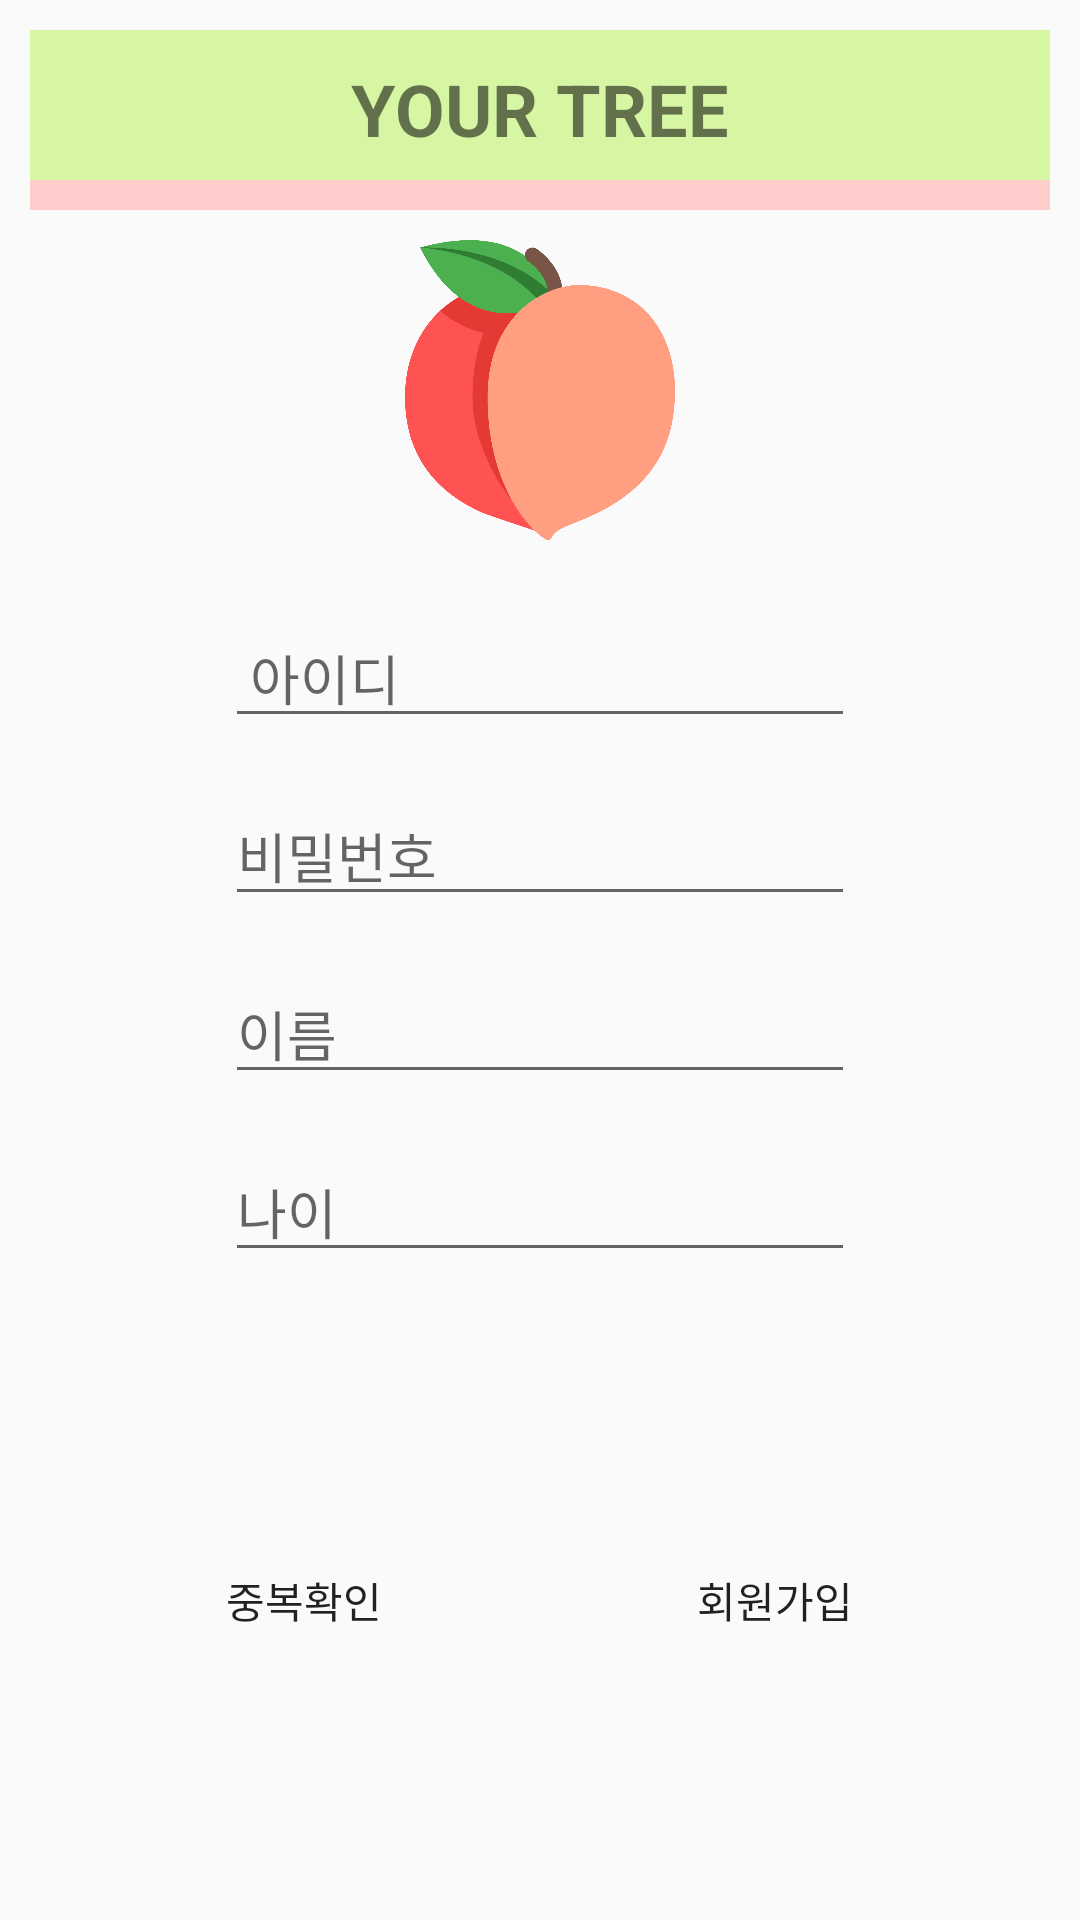

The Android layout XML behind this screen, and the referenced resources:
<!-- AndroidManifest.xml: application theme AppTheme.NoActionBar -->
<!-- res/layout/activity_join.xml -->
<?xml version="1.0" encoding="utf-8"?>
<LinearLayout xmlns:android="http://schemas.android.com/apk/res/android"
    xmlns:app="http://schemas.android.com/apk/res-auto"
    xmlns:tools="http://schemas.android.com/tools"
    android:layout_width="match_parent"
    android:layout_height="match_parent"
    android:orientation="vertical"
    android:padding="10dp"
    tools:context=".join">

    <LinearLayout
        android:layout_width="match_parent"
        android:layout_height="50dp"
        android:orientation="vertical"
        android:background="#D6F6A4">

        // 가운데 로고

        <TextView
            android:id="@+id/yourtree"
            android:layout_width="wrap_content"
            android:layout_height="wrap_content"
            android:layout_gravity="center"
            android:layout_marginTop="10dp"
            android:text="YOUR TREE"
            android:textStyle="bold"
            android:textSize="24sp" />

    </LinearLayout>

    <LinearLayout
        android:layout_width="match_parent"
        android:layout_height="10dp"
        android:background="#FFCCCC"/>


    <ImageView
        android:layout_width="wrap_content"
        android:layout_height="120dp"
        android:layout_gravity="center"

        android:src="@drawable/peach" />

    <LinearLayout
        android:layout_width="match_parent"
        android:layout_height="247dp"
        android:gravity="center"
        android:orientation="vertical">

        <EditText
            android:id="@+id/et_id"
            android:layout_width="wrap_content"
            android:layout_height="wrap_content"
            android:layout_marginStart="8dp"
            android:layout_marginEnd="8dp"
            android:ems="10"
            android:hint=" 아이디"
            android:inputType="textPersonName" />

        <EditText
            android:id="@+id/et_password"
            android:layout_width="wrap_content"
            android:layout_height="wrap_content"
            android:layout_marginTop="16dp"
            android:ems="10"
            android:hint="비밀번호"
            android:inputType="textPersonName" />

        <EditText
            android:id="@+id/et_name"
            android:layout_width="wrap_content"
            android:layout_height="wrap_content"
            android:layout_marginTop="16dp"
            android:ems="10"
            android:hint="이름"
            android:inputType="textPersonName" />

        <EditText
            android:id="@+id/et_birth"
            android:layout_width="wrap_content"
            android:layout_height="wrap_content"
            android:layout_marginTop="16dp"
            android:ems="10"
            android:hint="나이"
            android:inputType="textPersonName" />

    </LinearLayout>

    <LinearLayout
        android:layout_width="match_parent"
        android:layout_height="193dp"
        android:gravity="center"
        android:orientation="horizontal">

        <Button
            android:id="@+id/btn_validate"
            android:layout_width="137dp"
            android:layout_height="199dp"

            android:layout_marginRight="10dp"
            android:background="@drawable/webbutton"
            android:text="중복확인" />

        <Button
            android:id="@+id/btn_join"
            android:layout_width="137dp"
            android:layout_height="197dp"
            android:layout_marginLeft="10dp"
            android:background="@drawable/webbutton"
            android:text="회원가입" />

    </LinearLayout>
</LinearLayout>
<!-- resources referenced by this layout -->
<resources>
  <!-- drawable peach: png bitmap (drawable, 69128 bytes) -->
  <style name="AppTheme.NoActionBar">
          <item name="windowActionBar">false</item>
          <item name="windowNoTitle">true</item>
      </style>
</resources>
